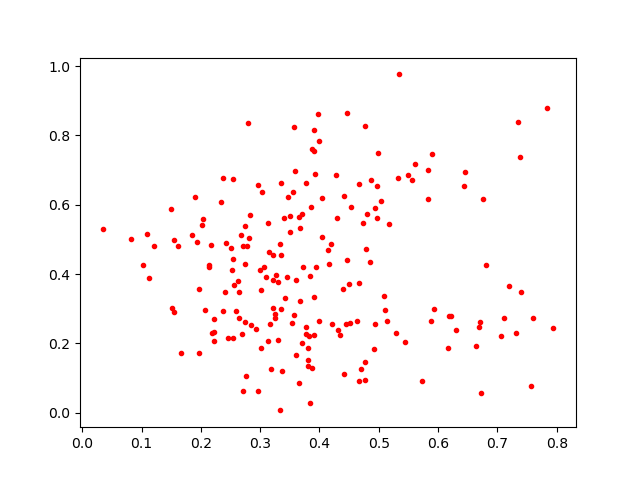

Data behind this chart, as committed beside it:
0.3647682, 0.5646615
0.4929, 0.2548
0.2642, 0.2747
0.3419, 0.3305
0.5097, 0.2976
0.7559, 0.07681
0.6715, 0.05707
0.1549, 0.4988
0.5146, 0.2652
0.3665, 0.3221
0.4786, 0.4719
0.3673, 0.5327
0.1663, 0.1723
0.593, 0.3005
0.3833, 0.02825
0.7346, 0.8394
0.4217, 0.2562
0.2745, 0.2624
0.2845, 0.2537
0.3606, 0.3823
0.2381, 0.6786
0.5296, 0.2308
0.6752, 0.6181
0.3168, 0.2549
0.1491, 0.5886
0.4445, 0.2559
0.5088, 0.3366
0.1975, 0.3559
0.318, 0.1265
0.1215, 0.4808
0.3851, 0.5928
0.4309, 0.2398
0.4417, 0.625
0.3453, 0.3913
0.4973, 0.6538
0.2543, 0.2145
0.3653, 0.08683
0.4761, 0.09516
0.219, 0.2306
0.6638, 0.1929
0.4663, 0.66
0.3874, 0.1279
0.4531, 0.5935
0.2588, 0.293
0.1899, 0.6227
0.08281, 0.5014
0.1622, 0.4817
0.3973, 0.8612
0.3836, 0.3944
0.3805, 0.1867
0.1022, 0.4263
0.3408, 0.5614
0.5837, 0.6993
0.3139, 0.5475
0.2406, 0.3499
0.4663, 0.0917
0.3986, 0.7827
0.3363, 0.1194
0.4149, 0.4686
0.3774, 0.2274
0.214, 0.4262
... 143 more rows
